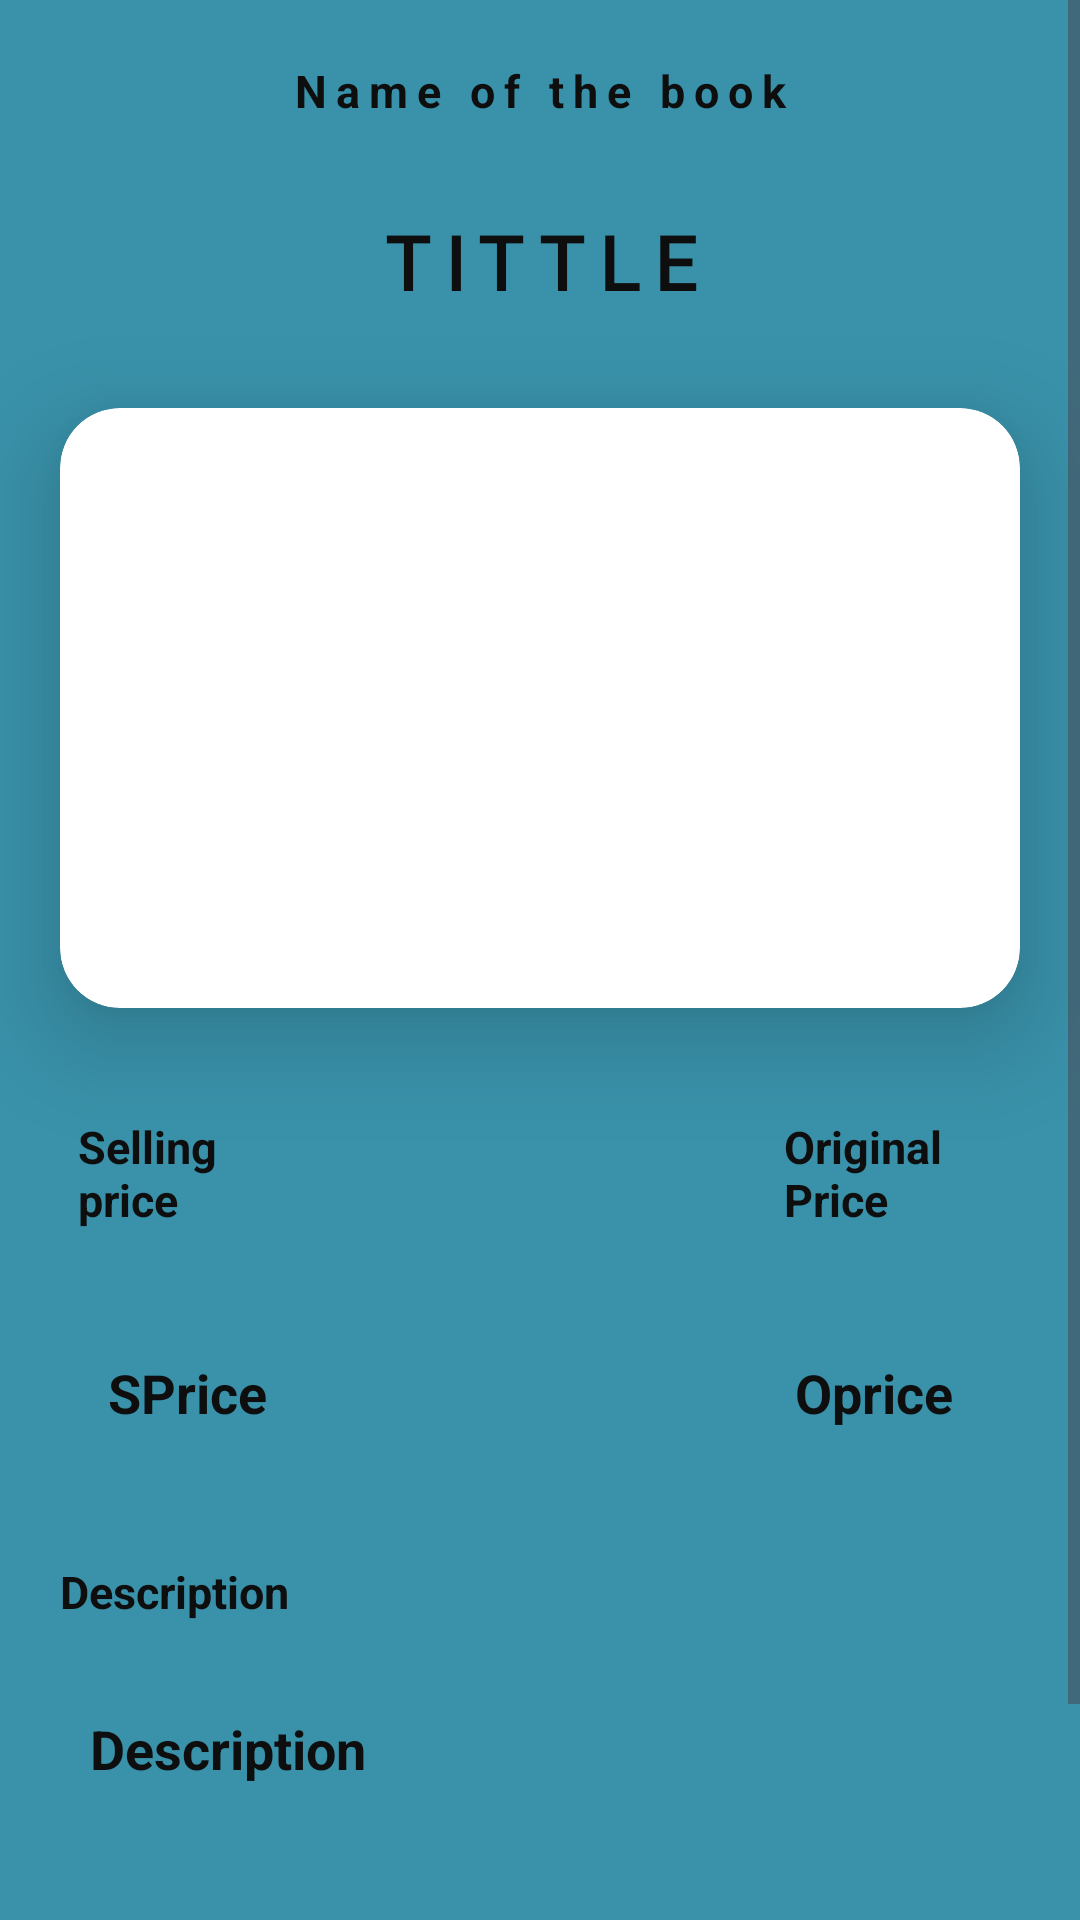

Android layout source for this screen:
<!-- AndroidManifest.xml: application theme Theme.MainProject -->
<!-- res/layout/activity_detailbuy.xml -->
<?xml version="1.0" encoding="utf-8"?>
<LinearLayout xmlns:android="http://schemas.android.com/apk/res/android"
    xmlns:app="http://schemas.android.com/apk/res-auto"
    xmlns:tools="http://schemas.android.com/tools"
    android:layout_width="match_parent"
    android:layout_height="match_parent"
    android:orientation="vertical"
    android:background="@color/background"
    tools:context=".Navigation.Rent.DetailedRent">

    <ScrollView
        android:layout_width="wrap_content"
        android:layout_height="wrap_content">

        <LinearLayout
            android:layout_width="wrap_content"
            android:layout_height="wrap_content"
            android:orientation="vertical">


            <TextView
                android:layout_width="match_parent"
                android:layout_height="wrap_content"
                android:textSize="15dp"
                android:layout_marginTop="10dp"
                android:textStyle="bold"
                android:layout_gravity="center"
                android:gravity="center"
                android:letterSpacing="0.2"
                android:backgroundTint="@color/white"
                android:textColor="@color/black"
                android:text="Name of the book"
                android:padding="10dp"
                />
            <TextView
                android:layout_width="wrap_content"
                android:layout_height="wrap_content"
                android:id="@+id/Btitle"
                android:textSize="25dp"
                android:textAllCaps="true"
                android:letterSpacing="0.2"
                android:fontFamily="@font/alegreya_sc"
                android:layout_gravity="center"
                android:layout_marginBottom="12dp"
                android:textStyle="bold"
                android:textColor="@color/black"
                android:text="TITTLE"
                android:padding="20dp"
                android:gravity="center" />

            <androidx.cardview.widget.CardView
                android:layout_width="wrap_content"
                android:layout_height="wrap_content"
                app:cardCornerRadius="20dp"
                android:backgroundTint="@color/white"
                android:layout_marginLeft="20dp"
                android:layout_marginRight="20dp"
                android:elevation="20dp"
                app:cardElevation="20dp">


                <ImageView
                    android:layout_width="400dp"
                    android:layout_height="200dp"
                    android:id="@+id/Bimage"
                    android:backgroundTint="@color/white"
                    android:layout_gravity="center"
                    android:src="@drawable/baseline_add_a_photo_24" />

            </androidx.cardview.widget.CardView>



            <LinearLayout
                android:layout_width="match_parent"
                android:layout_height="wrap_content"
                android:orientation="horizontal"
                android:layout_marginTop="20dp"
                android:layout_marginLeft="10dp"
                android:layout_marginRight="10dp"
                android:layout_gravity="center"
                android:gravity="center"
                android:padding="6dp"
                android:weightSum="2">


                <TextView
                    android:layout_width="wrap_content"
                    android:layout_height="wrap_content"
                    android:textSize="15dp"
                    android:textStyle="bold"
                    android:layout_weight="1"
                    android:textColor="@color/black"
                    android:text="Selling price"
                    android:padding="10dp" />

                <TextView
                    android:layout_width="wrap_content"
                    android:layout_height="wrap_content"
                    android:textSize="15dp"
                    android:layout_weight="1"
                    android:layout_marginStart="150dp"
                    android:textStyle="bold"
                    android:textColor="@color/black"
                    android:text="Original Price"
                    android:padding="10dp"
                    />

            </LinearLayout>


            <LinearLayout
                android:layout_width="match_parent"
                android:layout_height="wrap_content"
                android:orientation="horizontal"
                android:layout_marginTop="10dp"
                android:layout_marginLeft="20dp"
                android:layout_marginRight="20dp"
                android:layout_gravity="center"
                android:gravity="center"
                android:padding="6dp"
                android:weightSum="2">

                <TextView
                    android:layout_width="wrap_content"
                    android:layout_height="wrap_content"
                    android:id="@+id/BPrice"
                    android:textSize="18dp"
                    android:textStyle="bold"
                    android:layout_weight="1"
                    android:textColor="@color/black"
                    android:text="SPrice"
                    android:padding="10dp"
                    />


                <TextView
                    android:layout_width="wrap_content"
                    android:layout_height="wrap_content"
                    android:id="@+id/BSprice"
                    android:textSize="18dp"
                    android:textStyle="bold"
                    android:layout_weight="1"
                    android:textColor="@color/black"
                    android:layout_marginStart="150dp"
                    android:text="Oprice"
                    android:padding="10dp"
                    />


            </LinearLayout>

            <ProgressBar
                android:id="@+id/progressBar"
                style="?android:attr/progressBarStyle"
                android:layout_width="116dp"
                android:layout_height="72dp"
                android:layout_gravity="center"
                android:visibility="gone"
                android:outlineSpotShadowColor="@color/white"
                android:padding="10dp" />

            <TextView
                android:layout_width="match_parent"
                android:layout_height="wrap_content"
                android:layout_marginTop="18dp"
                android:textSize="15dp"
                android:textStyle="bold"
                android:textColor="@color/black"
                android:text="Description"
                android:layout_marginLeft="10dp"
                android:padding="10dp"
                />


            <TextView
                android:layout_width="match_parent"
                android:layout_height="wrap_content"
                android:id="@+id/BDes"
                android:textSize="18dp"
                android:textStyle="bold"
                android:layout_weight="1"
                android:textColor="@color/black"
                android:layout_marginLeft="10dp"
                android:layout_marginRight="10dp"
                android:text="Description"
                android:padding="20dp"/>




            <LinearLayout
                android:layout_width="match_parent"
                android:layout_height="wrap_content"
                android:layout_marginLeft="10dp"
                android:layout_marginRight="10dp"
                android:layout_marginTop="20dp"
                android:padding="10dp">

                <TextView
                    android:id="@+id/placeorder"
                    android:layout_width="match_parent"
                    android:layout_height="wrap_content"
                    android:layout_marginTop="18dp"
                    android:textSize="18dp"
                    android:backgroundTint="@color/white"
                    android:background="@drawable/background"
                    android:layout_marginLeft="10dp"
                    android:textStyle="bold"
                    android:gravity="center"
                    android:letterSpacing="0.01"
                    android:textColor="@color/black"
                    android:text="Place Order"
                    android:padding="12dp"
                    />

            </LinearLayout>























        </LinearLayout>


    </ScrollView>
</LinearLayout>
<!-- resources referenced by this layout -->
<resources>
  <color name="background">#3992AA</color>
  <color name="black">#0E0E0E</color>
  <color name="white">#FFFFFFFF</color>
  <!-- drawable background (drawable) -->
  <?xml version="1.0" encoding="utf-8"?>
  <shape xmlns:android="http://schemas.android.com/apk/res/android">
  
      <corners android:radius="13dp"/>
      <stroke android:width="1.6dp"
          android:color="#050505"/>
  
  </shape>
  <style name="Theme.MainProject" parent="Base.Theme.MainProject" />
  <style name="Base.Theme.MainProject" parent="Theme.Material3.DayNight.NoActionBar">
          
          
      </style>
</resources>
